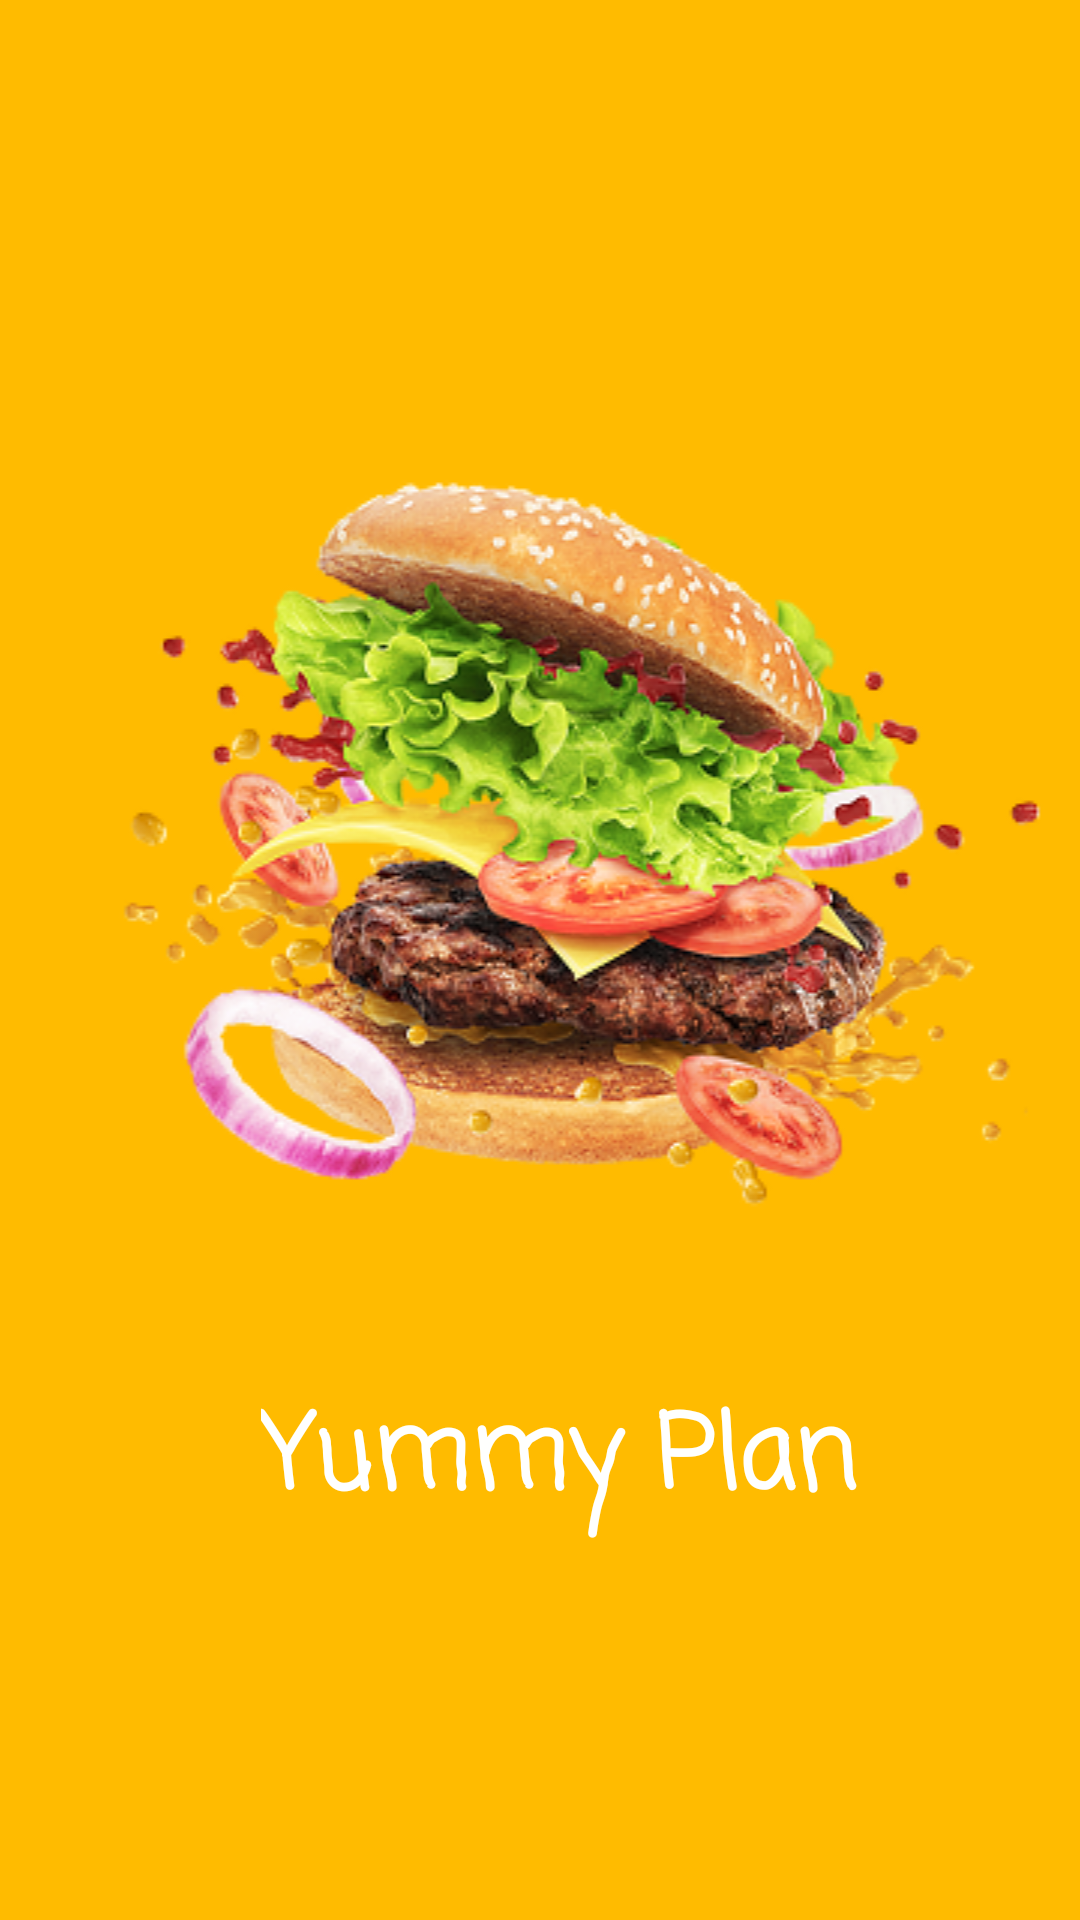

Layout XML and referenced resources for this Android screen:
<!-- AndroidManifest.xml: application theme Theme.FoodPlannerTest -->
<!-- res/layout/fragment_splash.xml -->
<?xml version="1.0" encoding="utf-8"?>
<LinearLayout xmlns:android="http://schemas.android.com/apk/res/android"
    xmlns:app="http://schemas.android.com/apk/res-auto"
    android:layout_width="match_parent"
    android:layout_height="match_parent"
    android:background="#FFBB00"
    android:gravity="center"
    android:orientation="vertical">

    <ImageView
        android:id="@+id/imageView"
        android:layout_width="match_parent"
        android:layout_height="wrap_content"
        app:srcCompat="@drawable/burger" />

    <TextView
        android:id="@+id/textView2"
        android:layout_width="match_parent"
        android:layout_height="wrap_content"
        android:layout_marginStart="58dp"
        android:fontFamily="casual"
        android:text="Yummy Plan"
        android:textColor="#FEFFFFFF"
        android:textSize="34sp"
        android:textStyle="bold" />
</LinearLayout>
<!-- resources referenced by this layout -->
<resources>
  <!-- drawable burger: png bitmap (drawable, 141655 bytes) -->
  <style name="Theme.FoodPlannerTest" parent="Base.Theme.FoodPlannerTest" />
  <style name="Base.Theme.FoodPlannerTest" parent="Theme.Material3.DayNight.NoActionBar">
          <item name="colorPrimary">#FFBB00</item> 
  
      </style>
</resources>
